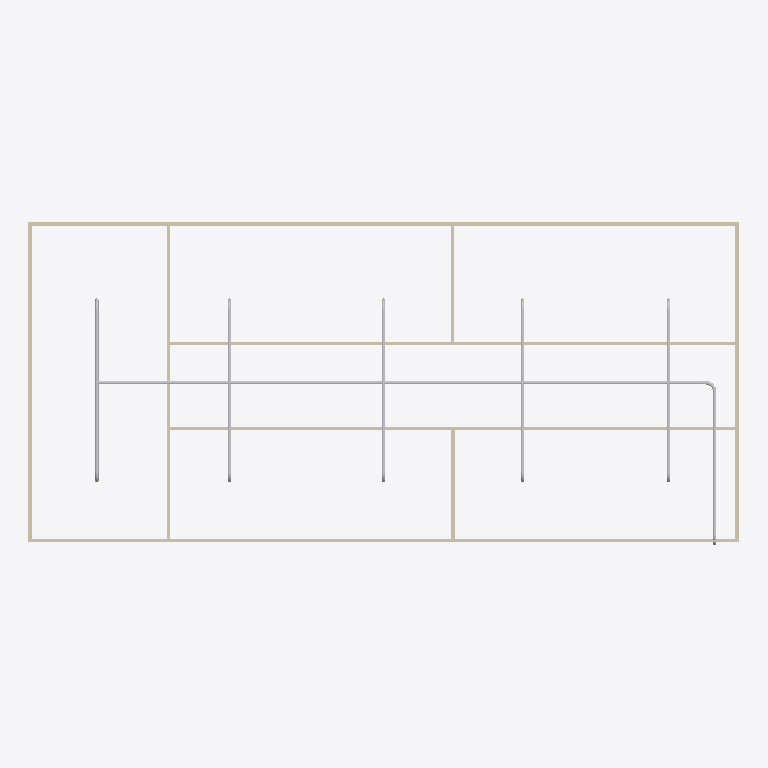
Plan cut of the same IFC building model at storey 'Piping' (level 3.00 m, cut at 4.40 m), seen from above with north up, elements coloured by IFC class: 19 other elements (light grey), 9 walls (beige). Cut surfaces are drawn darker.
Extent 20.0 m × 9.1 m × 3.1 m (x, y, z). Storeys (2): GF at 0.00 m; Piping at 3.00 m. Elements (64): 18 IfcPipeSegment, 18 IfcWindow, 12 IfcPipeFitting, 9 IfcWall, 6 IfcDoor, 1 IfcSlab.

HEADER;
FILE_DESCRIPTION(('ViewDefinition[DesignTransferView]'),'2;1');
FILE_NAME('s09-activity.ifc','2026-11-13T15:51:23+08:00',(''),(''),'IfcOpenShell 0.8.5-post1','Bonsai 0.8.5-post1','Nobody');
FILE_SCHEMA(('IFC4'));
ENDSEC;
DATA;
#1=IFCPROJECT('1l4KqzPg9APwJzTSXJnQbj',$,'My Project',$,$,$,$,(#14,#26),#9);
#31=IFCSITE('1GKO1AHKzA0wLUP9eqTgJt',$,'My Site',$,$,#54,$,$,$,$,$,$,$,$);
#37=IFCBUILDING('3iGBFCdRn6GBXfLBPvPWqx',$,'My Building',$,$,#60,$,$,$,$,$,$);
#43=IFCBUILDINGSTOREY('3DIsCg3OD5tPov22C1m$7R',$,'GF',$,$,#66,$,$,$,$);
#4681=IFCBUILDINGSTOREY('2oEvZNuxn6Mv5Y_PWEKcsx',$,'Piping',$,$,#4702,$,$,$,$);
#403=IFCWALL('3yv8chYx5EEwBHhGyf1Zs4',$,'Wall',$,$,#550,#409,$,$);
#351=IFCWALL('3RVOxJKsTCJB_V_UMUMPxa',$,'Wall',$,$,#614,#359,$,$);
#4745=IFCPIPESEGMENT('1IAFT5nvDCqvgBtkpiUtw7',$,'PipeSegment',$,$,#6920,#4758,$,$);
#3005=IFCWALL('21PnV9QhT59wmLG3xuH8uA',$,'Wall',$,$,#3222,#3011,$,$);
#2967=IFCWALL('34gaY2lWL6yvKtRVsxn2QZ',$,'Wall',$,$,#3119,#2973,$,$);
#428=IFCWALL('2lwt2gmIX6IRcOYTRzaebH',$,'Wall',$,$,#582,#434,$,$);
#378=IFCWALL('3ZP57Q9Az01wBJKnOFnGN5',$,'Wall',$,$,#389,#384,$,$);
#780=IFCWALL('3_SMQPk8v65vHJlcsqTH9K',$,'Wall',$,$,#3750,#786,$,$);
#5133=IFCPIPESEGMENT('1lLCAudoL7ngNVUDplm4Yc',$,'PipeSegment',$,$,#5531,#5144,$,$);
#5765=IFCPIPESEGMENT('2gIoxl3Ur2Yul21oBuDyOc',$,'PipeSegment',$,$,#6094,#5803,$,$);
#6413=IFCPIPESEGMENT('35IC7K7ED7YuNSOMqZyAfv',$,'PipeSegment',$,$,#6646,#6447,$,$);
#6647=IFCPIPESEGMENT('2U4nWfJ7rD9QMPvDHiC8y4',$,'PipeSegment',$,$,#7166,#6681,$,$);
#6095=IFCPIPESEGMENT('2gqpCg5Vz9Fw6gWeZeL1fC',$,'PipeSegment',$,$,#6412,#6129,$,$);
#1096=IFCWALL('2GKvflePLA5wrozkuUBeOt',$,'Wall',$,$,#3755,#1102,$,$);
#6712=IFCPIPESEGMENT('2vOQZs5SvB7u1cnAJMLU6K',$,'PipeSegment',$,$,#6900,#6723,$,$);
#1134=IFCWALL('3n2lYU0pn1yxw$aJ6qf9q$',$,'Wall',$,$,#1145,#1140,$,$);
#6942=IFCPIPEFITTING('3WZTFvj916tuQ9289w1rH6',$,'PipeFitting',$,$,#6973,#6950,$,$);
#5729=IFCPIPEFITTING('0ufDUwJuD4RxKOZen2K1$8',$,'PipeFitting',$,$,#5760,#5737,$,$);
#5594=IFCPIPEFITTING('2f$Fd3jo5FuwgI9_eZXOvz',$,'PipeFitting',$,$,#5626,#5603,$,$);
#5861=IFCPIPEFITTING('3R_9LVZI993gzt$IwOtsve',$,'PipeFitting',$,$,#6144,#5901,$,$);
#6145=IFCPIPEFITTING('2P0Oqh$i9AKRY021FhvP0o',$,'PipeFitting',$,$,#6228,#6181,$,$);
#6229=IFCPIPEFITTING('0Uqbnnb3bBqfa7iGdTOlU$',$,'PipeFitting',$,$,#6462,#6265,$,$);
#6463=IFCPIPEFITTING('1IvG5sYsXFBh6Cur3J8cxt',$,'PipeFitting',$,$,#7146,#6499,$,$);
#5949=IFCPIPEFITTING('1bcFxxCfn9TxRuqeqSi6Qz',$,'PipeFitting',$,$,#6186,#5989,$,$);
#6187=IFCPIPEFITTING('3lTmOTG5H8rxNJudgH$olM',$,'PipeFitting',$,$,#6320,#6223,$,$);
#6321=IFCPIPEFITTING('02etHsnhn7ZRrCQUpPvmBE',$,'PipeFitting',$,$,#6604,#6357,$,$);
#6605=IFCPIPEFITTING('2HhFqbpL52N9h$TORKiUKZ',$,'PipeFitting',$,$,#7151,#6641,$,$);
#7106=IFCPIPEFITTING('3Nph5q8F57ueME2z4VUB7r',$,'PipeFitting',$,$,#7137,#7114,$,$);
ENDSEC;
